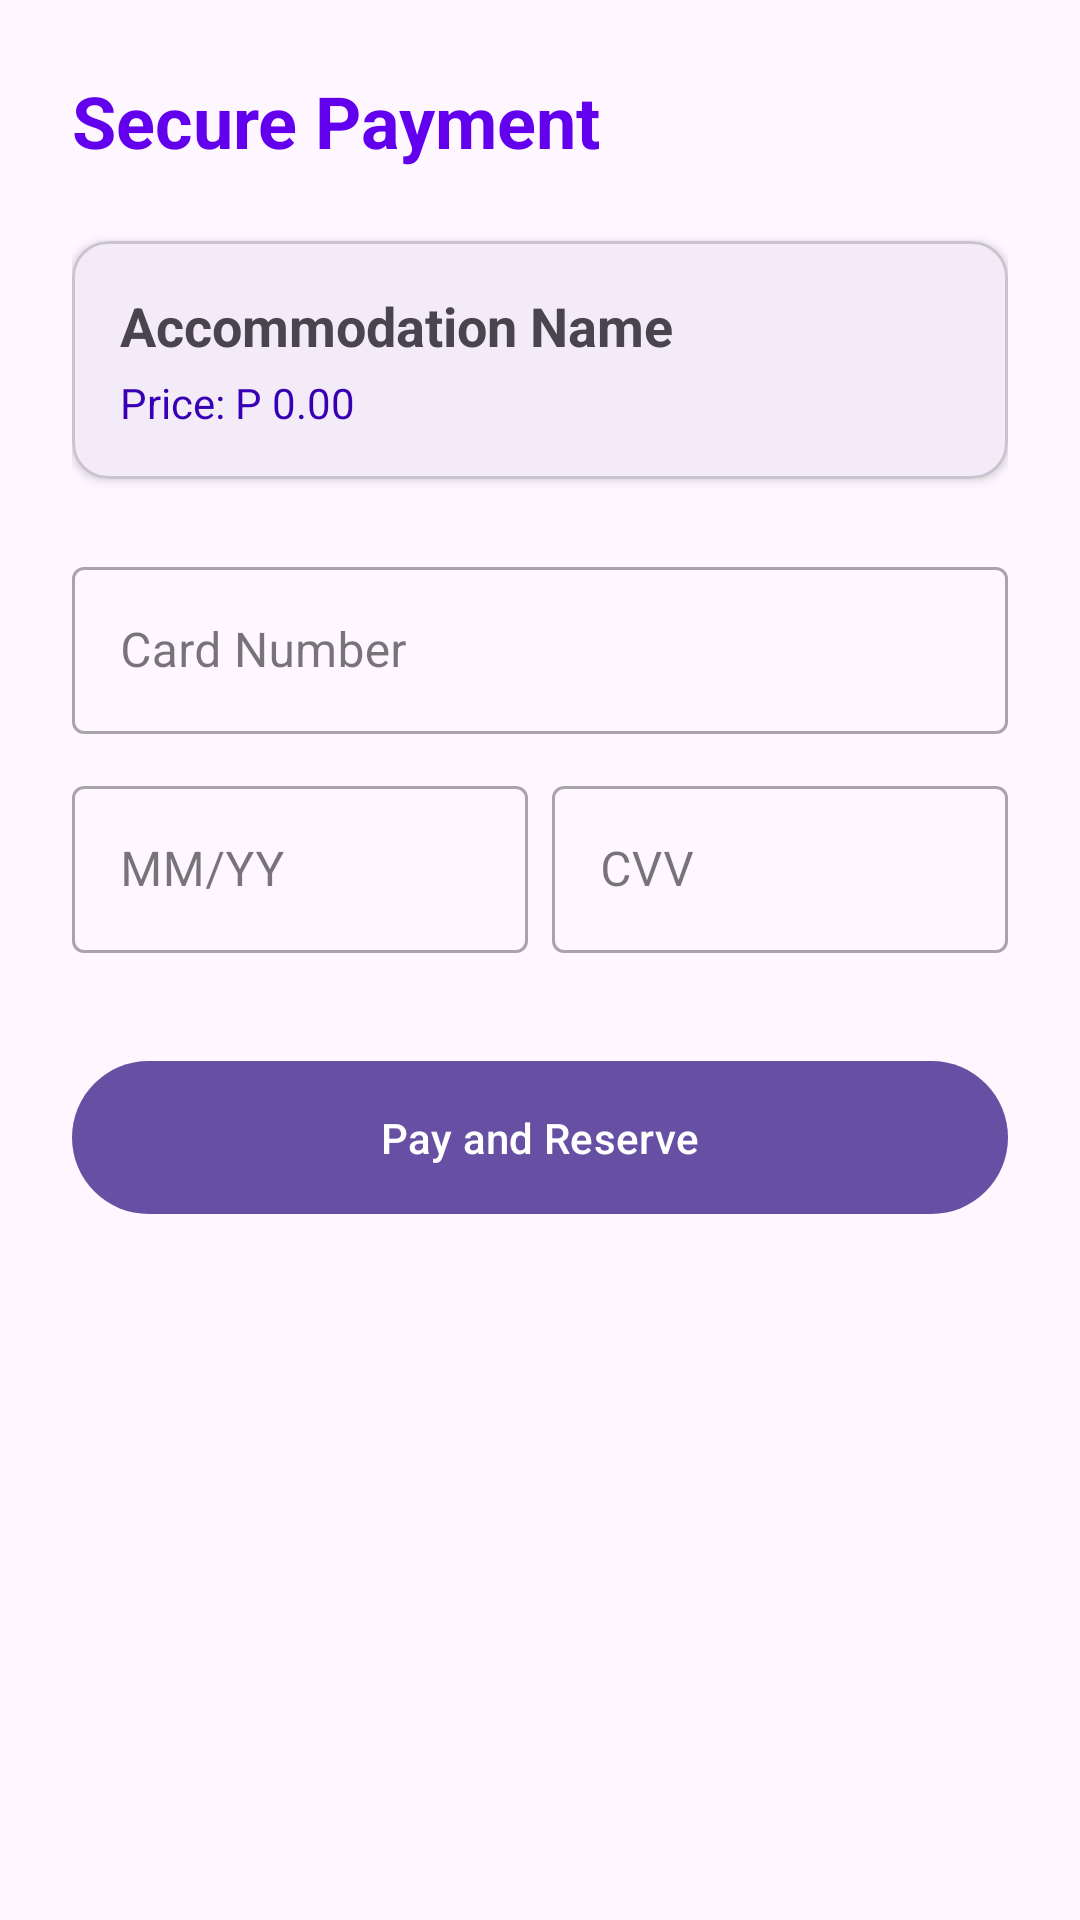

Here is an Android app screen rendered from its layout file. Give the layout XML and the strings, colors and styles it references.
<!-- AndroidManifest.xml: application theme Theme.StudentAccomFinder -->
<!-- res/layout/activity_payment.xml -->
<?xml version="1.0" encoding="utf-8"?>
<androidx.constraintlayout.widget.ConstraintLayout
    xmlns:android="http://schemas.android.com/apk/res/android"
    xmlns:app="http://schemas.android.com/apk/res-auto"
    android:layout_width="match_parent"
    android:layout_height="match_parent"
    android:padding="24dp">

    <TextView
        android:id="@+id/tvPaymentTitle"
        android:layout_width="wrap_content"
        android:layout_height="wrap_content"
        android:text="Secure Payment"
        android:textSize="24sp"
        android:textStyle="bold"
        android:textColor="@color/purple_500"
        app:layout_constraintTop_toTopOf="parent"
        app:layout_constraintStart_toStartOf="parent"/>

    <com.google.android.material.card.MaterialCardView
        android:id="@+id/cardSummary"
        android:layout_width="0dp"
        android:layout_height="wrap_content"
        android:layout_marginTop="24dp"
        app:cardCornerRadius="12dp"
        app:cardElevation="2dp"
        app:layout_constraintTop_toBottomOf="@id/tvPaymentTitle"
        app:layout_constraintStart_toStartOf="parent"
        app:layout_constraintEnd_toEndOf="parent">

        <LinearLayout
            android:layout_width="match_parent"
            android:layout_height="wrap_content"
            android:orientation="vertical"
            android:padding="16dp">

            <TextView
                android:id="@+id/tvAccomTitle"
                android:layout_width="wrap_content"
                android:layout_height="wrap_content"
                android:text="Accommodation Name"
                android:textStyle="bold"
                android:textSize="18sp"/>

            <TextView
                android:id="@+id/tvAccomPrice"
                android:layout_width="wrap_content"
                android:layout_height="wrap_content"
                android:text="Price: P 0.00"
                android:layout_marginTop="4dp"
                android:textColor="@color/purple_700"/>
        </LinearLayout>
    </com.google.android.material.card.MaterialCardView>

    <com.google.android.material.textfield.TextInputLayout
        android:id="@+id/tilCardNumber"
        android:layout_width="0dp"
        android:layout_height="wrap_content"
        android:hint="Card Number"
        android:layout_marginTop="24dp"
        style="@style/Widget.MaterialComponents.TextInputLayout.OutlinedBox"
        app:layout_constraintTop_toBottomOf="@id/cardSummary"
        app:layout_constraintStart_toStartOf="parent"
        app:layout_constraintEnd_toEndOf="parent">

        <com.google.android.material.textfield.TextInputEditText
            android:id="@+id/etCardNumber"
            android:layout_width="match_parent"
            android:layout_height="wrap_content"
            android:inputType="number"
            android:maxLength="16"/>
    </com.google.android.material.textfield.TextInputLayout>

    <com.google.android.material.textfield.TextInputLayout
        android:id="@+id/tilExpiry"
        android:layout_width="0dp"
        android:layout_height="wrap_content"
        android:hint="MM/YY"
        android:layout_marginTop="12dp"
        style="@style/Widget.MaterialComponents.TextInputLayout.OutlinedBox"
        app:layout_constraintTop_toBottomOf="@id/tilCardNumber"
        app:layout_constraintStart_toStartOf="parent"
        app:layout_constraintEnd_toStartOf="@id/tilCVV"
        android:layout_marginEnd="8dp">

        <com.google.android.material.textfield.TextInputEditText
            android:id="@+id/etExpiry"
            android:layout_width="match_parent"
            android:layout_height="wrap_content"
            android:inputType="date"/>
    </com.google.android.material.textfield.TextInputLayout>

    <com.google.android.material.textfield.TextInputLayout
        android:id="@+id/tilCVV"
        android:layout_width="0dp"
        android:layout_height="wrap_content"
        android:hint="CVV"
        style="@style/Widget.MaterialComponents.TextInputLayout.OutlinedBox"
        app:layout_constraintTop_toTopOf="@id/tilExpiry"
        app:layout_constraintStart_toEndOf="@id/tilExpiry"
        app:layout_constraintEnd_toEndOf="parent">

        <com.google.android.material.textfield.TextInputEditText
            android:id="@+id/etCVV"
            android:layout_width="match_parent"
            android:layout_height="wrap_content"
            android:inputType="numberPassword"
            android:maxLength="3"/>
    </com.google.android.material.textfield.TextInputLayout>

    <com.google.android.material.button.MaterialButton
        android:id="@+id/btnPay"
        android:layout_width="0dp"
        android:layout_height="wrap_content"
        android:text="Pay and Reserve"
        android:padding="16dp"
        android:layout_marginTop="32dp"
        app:layout_constraintTop_toBottomOf="@id/tilExpiry"
        app:layout_constraintStart_toStartOf="parent"
        app:layout_constraintEnd_toEndOf="parent"/>

    <ProgressBar
        android:id="@+id/progressBar"
        android:layout_width="wrap_content"
        android:layout_height="wrap_content"
        android:visibility="gone"
        app:layout_constraintTop_toBottomOf="@id/btnPay"
        app:layout_constraintStart_toStartOf="parent"
        app:layout_constraintEnd_toEndOf="parent"
        android:layout_marginTop="16dp"/>

    <TextView
        android:id="@+id/tvReceipt"
        android:layout_width="wrap_content"
        android:layout_height="wrap_content"
        android:layout_marginTop="16dp"
        android:textStyle="italic"
        android:textColor="@color/black"
        android:visibility="gone"
        app:layout_constraintTop_toBottomOf="@id/progressBar"
        app:layout_constraintStart_toStartOf="parent"
        app:layout_constraintEnd_toEndOf="parent"/>

</androidx.constraintlayout.widget.ConstraintLayout>
<!-- resources referenced by this layout -->
<resources>
  <color name="black">#FF000000</color>
  <color name="purple_500">#FF6200EE</color>
  <color name="purple_700">#FF3700B3</color>
  <style name="Theme.StudentAccomFinder" parent="Base.Theme.StudentAccomFinder" />
  <style name="Base.Theme.StudentAccomFinder" parent="Theme.Material3.DayNight.NoActionBar">
          
          
      </style>
</resources>
